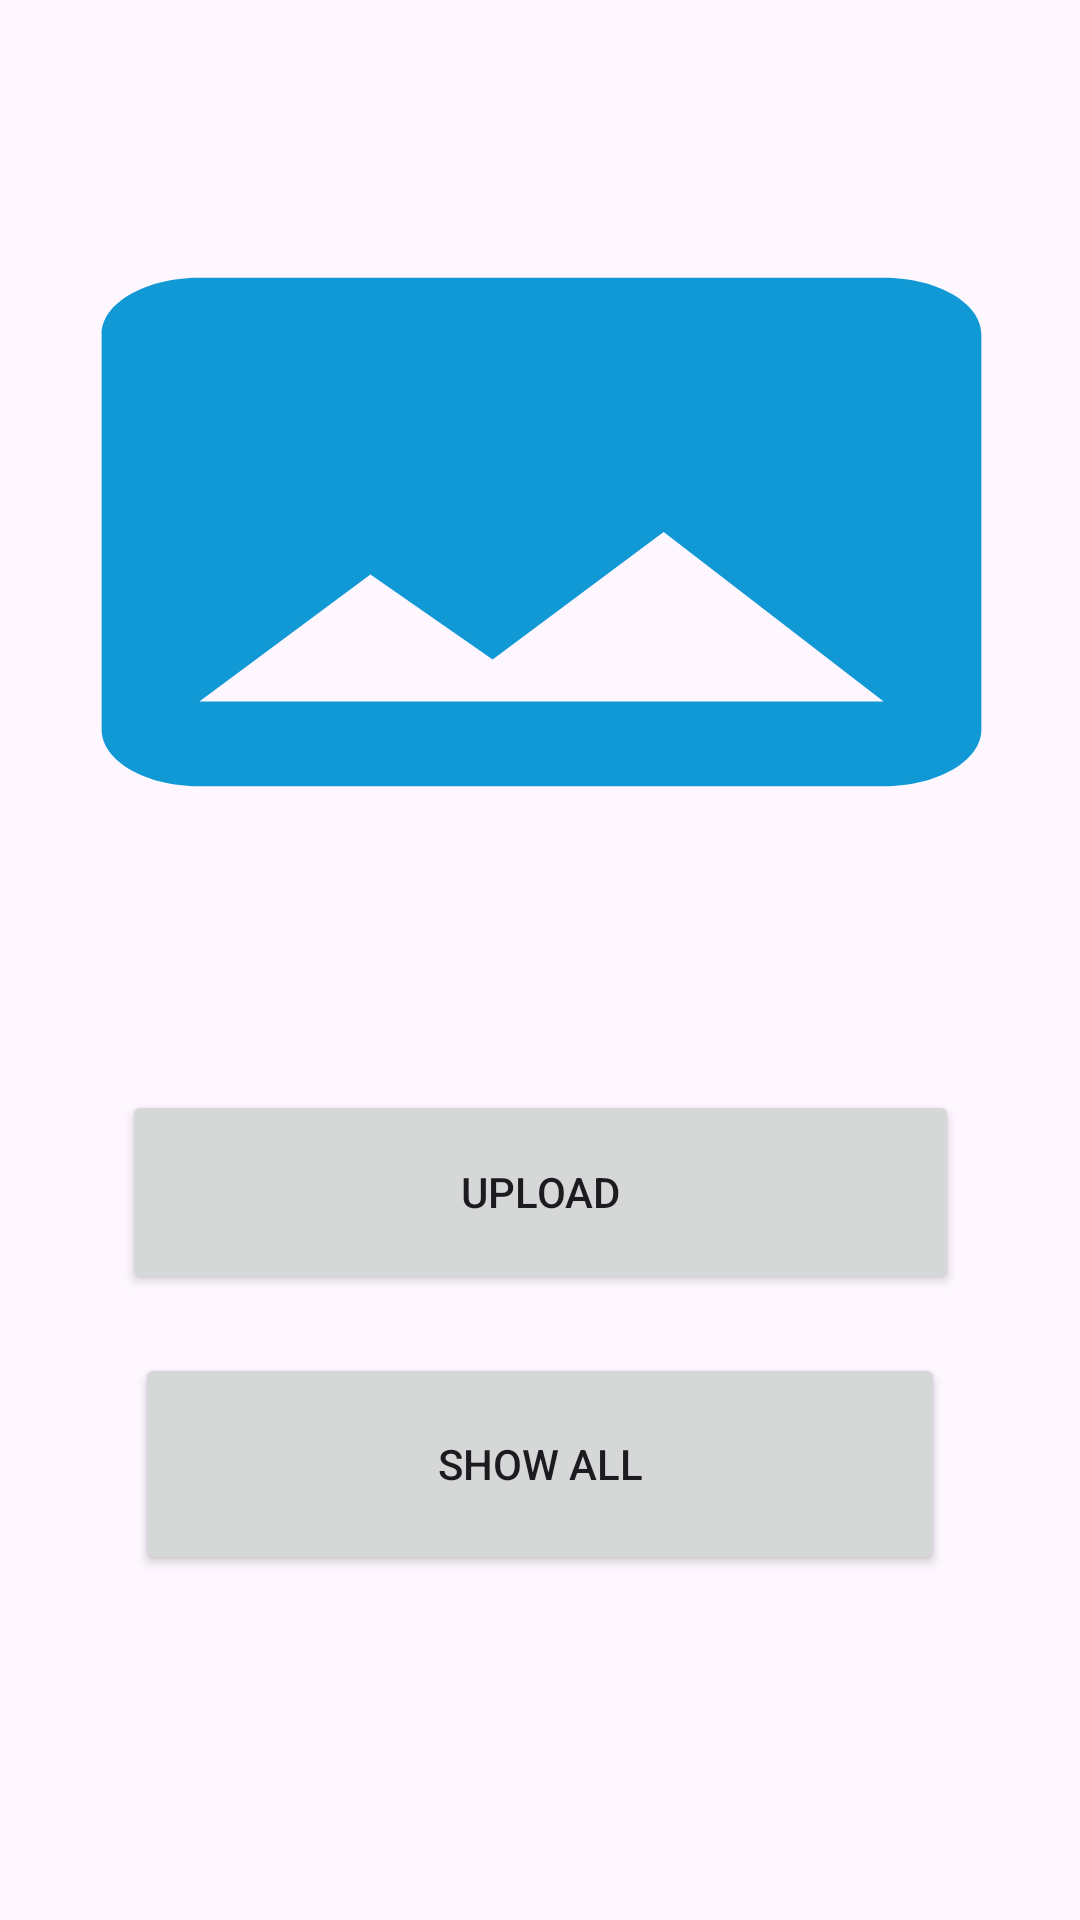

Android layout source for this screen:
<!-- AndroidManifest.xml: application theme Theme.Imagecloudfirebase -->
<!-- res/layout/activity_main.xml -->
<?xml version="1.0" encoding="utf-8"?>
<androidx.constraintlayout.widget.ConstraintLayout xmlns:android="http://schemas.android.com/apk/res/android"
    xmlns:app="http://schemas.android.com/apk/res-auto"
    xmlns:tools="http://schemas.android.com/tools"
    android:layout_width="match_parent"
    android:layout_height="match_parent"
    tools:context=".ImageActivity">

    <ImageView
        android:id="@+id/imageView"
        android:layout_width="391dp"
        android:layout_height="226dp"
        app:layout_constraintBottom_toBottomOf="parent"
        app:layout_constraintEnd_toEndOf="parent"
        app:layout_constraintHorizontal_bias="0.498"
        app:layout_constraintStart_toStartOf="parent"
        app:layout_constraintTop_toTopOf="parent"
        app:layout_constraintVertical_bias="0.155"
        tools:srcCompat="@drawable/baseline_image_24"
        android:background="@drawable/baseline_image_24"/>

    <Button
        android:id="@+id/btnupload"
        android:layout_width="279dp"
        android:layout_height="68dp"
        android:text="upload"
        app:layout_constraintBottom_toBottomOf="parent"
        app:layout_constraintEnd_toEndOf="parent"
        app:layout_constraintStart_toStartOf="parent"
        app:layout_constraintTop_toTopOf="parent"
        app:layout_constraintVertical_bias="0.635" />

    <Button
        android:id="@+id/btnretrive"
        android:layout_width="270dp"
        android:layout_height="74dp"
        android:text="SHOW ALL"
        app:layout_constraintBottom_toBottomOf="parent"
        app:layout_constraintEnd_toEndOf="parent"
        app:layout_constraintStart_toStartOf="parent"
        app:layout_constraintTop_toTopOf="parent"
        app:layout_constraintVertical_bias="0.797" />

    <ProgressBar
        android:id="@+id/progressBar2"
        style="?android:attr/progressBarStyle"
        android:layout_width="205dp"
        android:layout_height="85dp"
        app:layout_constraintBottom_toBottomOf="parent"
        app:layout_constraintEnd_toEndOf="parent"
        app:layout_constraintStart_toStartOf="parent"
        app:layout_constraintTop_toTopOf="parent"
        android:visibility="gone"/>
</androidx.constraintlayout.widget.ConstraintLayout>
<!-- resources referenced by this layout -->
<resources>
  <!-- drawable baseline_image_24 (drawable) -->
  <vector android:height="24dp" android:tint="#1199D6"
      android:viewportHeight="24" android:viewportWidth="24"
      android:width="24dp" xmlns:android="http://schemas.android.com/apk/res/android">
      <path android:fillColor="@android:color/white" android:pathData="M21,19V5c0,-1.1 -0.9,-2 -2,-2H5c-1.1,0 -2,0.9 -2,2v14c0,1.1 0.9,2 2,2h14c1.1,0 2,-0.9 2,-2zM8.5,13.5l2.5,3.01L14.5,12l4.5,6H5l3.5,-4.5z"/>
  </vector>
  <style name="Theme.Imagecloudfirebase" parent="Base.Theme.Imagecloudfirebase" />
  <style name="Base.Theme.Imagecloudfirebase" parent="Theme.Material3.DayNight.NoActionBar">
          
          
      </style>
</resources>
